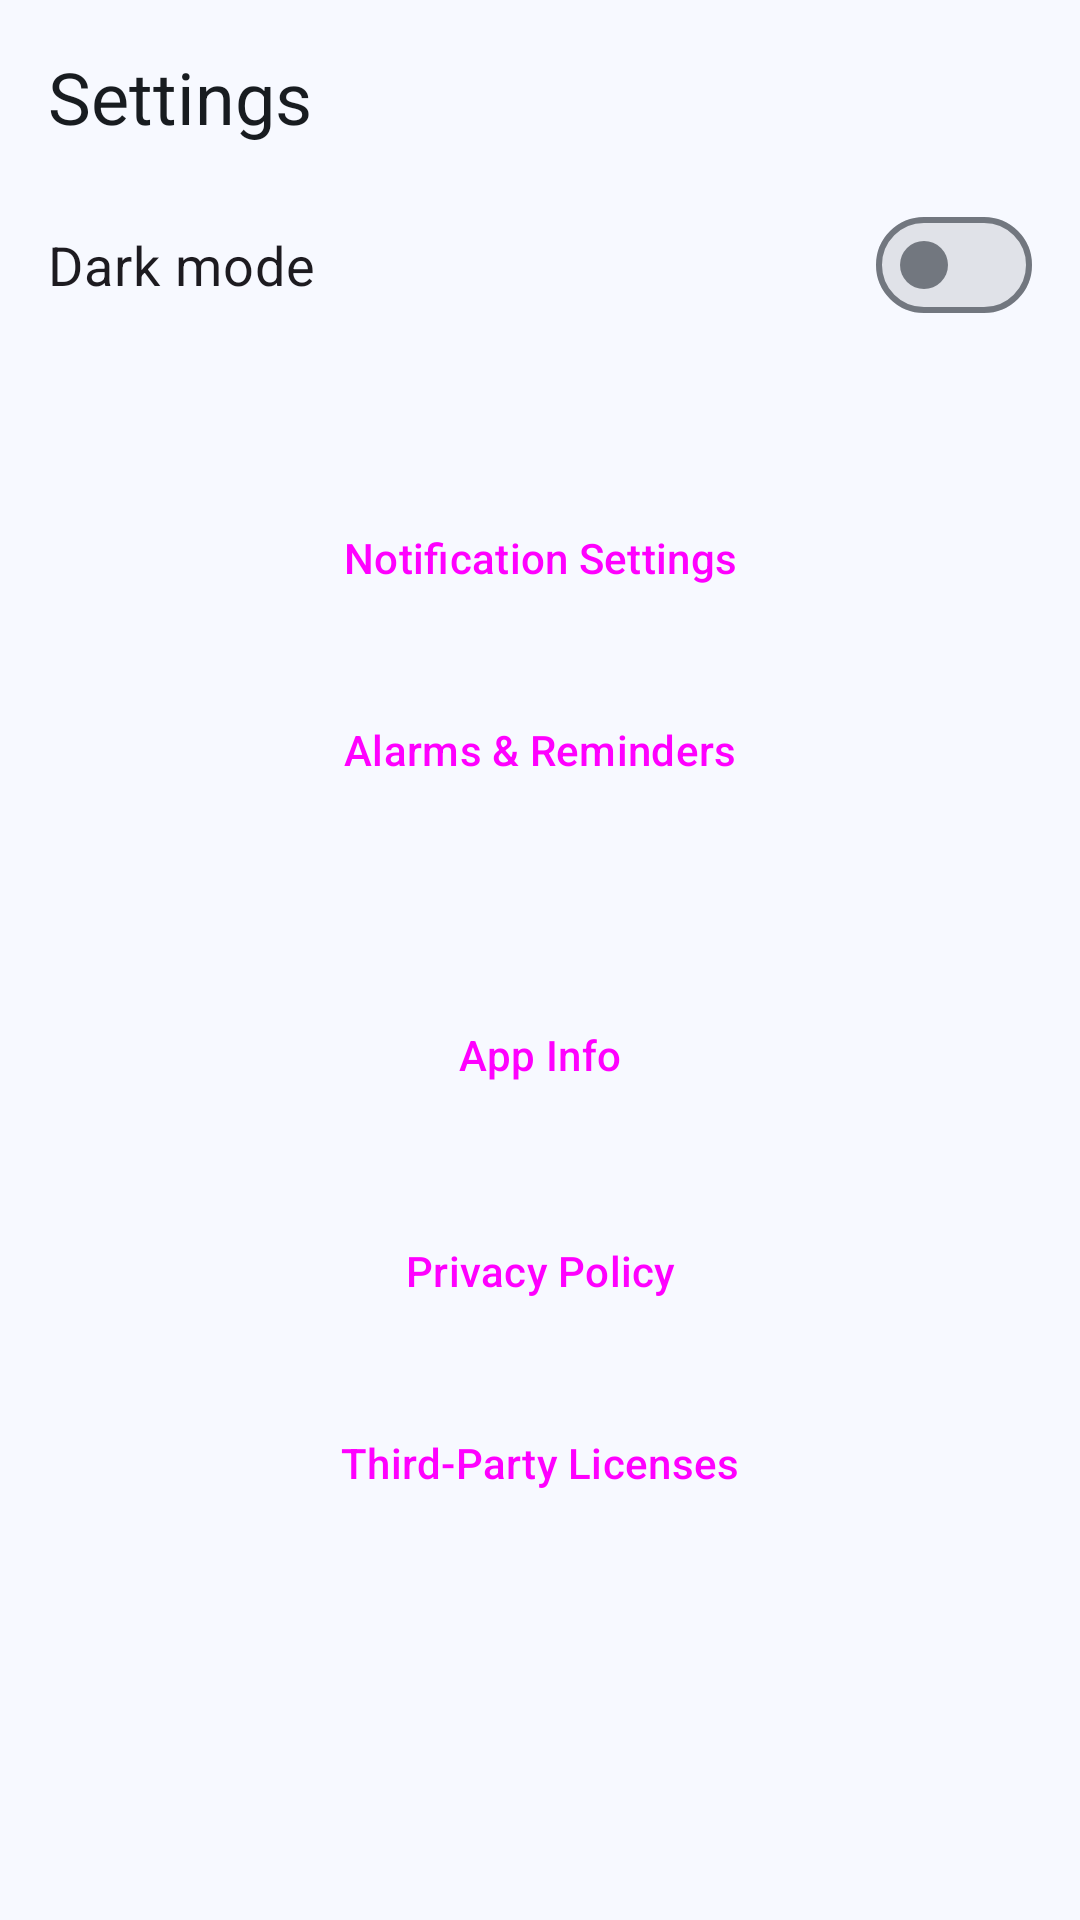

This screen was rendered from an Android layout file. Write that file and the resources it references.
<!-- AndroidManifest.xml: application theme Theme.Vagor -->
<!-- res/layout/fragment_settings.xml -->
<?xml version="1.0" encoding="utf-8"?>
<ScrollView
    xmlns:android="http://schemas.android.com/apk/res/android"
    xmlns:tools="http://schemas.android.com/tools"
    android:layout_width="match_parent"
    android:layout_height="match_parent">

    <LinearLayout
        android:layout_width="match_parent"
        android:layout_height="wrap_content"
        android:orientation="vertical"
        android:padding="16dp">

        <TextView
            android:layout_width="wrap_content"
            android:layout_height="wrap_content"
            android:layout_marginBottom="16dp"
            android:accessibilityHeading="true"
            android:text="@string/settings"
            android:textAppearance="?attr/textAppearanceHeadlineSmall"
            tools:targetApi="28" />

        <com.google.android.material.materialswitch.MaterialSwitch
            android:id="@+id/switchDarkMode"
            android:layout_width="match_parent"
            android:layout_height="wrap_content"
            android:minHeight="48dp"
            android:text="@string/dark_mode"
            android:textSize="18sp" />

        
        <TextView
            android:id="@+id/eventRemindersStatus"
            android:layout_width="match_parent"
            android:layout_height="wrap_content"
            android:layout_marginTop="16dp"
            android:textAppearance="?attr/textAppearanceBodyLarge" />

        
        <Button
            android:id="@+id/buttonNotificationSettings"
            style="@style/Widget.Vagor.Button.Outlined"
            android:layout_width="match_parent"
            android:layout_height="wrap_content"
            android:layout_marginTop="8dp"
            android:text="@string/notification_settings" />

        <Button
            android:id="@+id/buttonAlarmsAndReminders"
            style="@style/Widget.Vagor.Button.Outlined"
            android:layout_width="match_parent"
            android:layout_height="wrap_content"
            android:layout_marginTop="8dp"
            android:text="@string/alarms_and_reminders" />

        
        <TextView
            android:id="@+id/hibernationStatus"
            android:layout_width="match_parent"
            android:layout_height="wrap_content"
            android:layout_marginTop="16dp"
            android:textAppearance="?attr/textAppearanceBodyLarge" />

        <Button
            android:id="@+id/buttonAppInfo"
            style="@style/Widget.Vagor.Button.Outlined"
            android:layout_width="match_parent"
            android:layout_height="wrap_content"
            android:layout_marginTop="8dp"
            android:text="@string/app_info" />

        <Button
            android:id="@+id/buttonPrivacyPolicy"
            style="@style/Widget.Vagor.Button.Outlined"
            android:layout_width="match_parent"
            android:layout_height="wrap_content"
            android:layout_marginTop="16dp"
            android:text="@string/privacy_policy" />

        <Button
            android:id="@+id/buttonThirdPartyLicenses"
            style="@style/Widget.Vagor.Button.Outlined"
            android:layout_width="match_parent"
            android:layout_height="wrap_content"
            android:layout_marginTop="8dp"
            android:text="@string/third_party_licenses" />

        
        <TextView
            android:id="@+id/appVersion"
            android:layout_width="match_parent"
            android:layout_height="wrap_content"
            android:layout_marginTop="16dp"
            android:textAppearance="?attr/textAppearanceBodyMedium" />

    </LinearLayout>

</ScrollView>
<!-- resources referenced by this layout -->
<resources>
  <string name="alarms_and_reminders">Alarms &amp; Reminders</string>
  <string name="app_info">App Info</string>
  <string name="dark_mode">Dark mode</string>
  <string name="notification_settings">Notification Settings</string>
  <string name="privacy_policy">Privacy Policy</string>
  <string name="settings">Settings</string>
  <string name="third_party_licenses">Third-Party Licenses</string>
  <style name="Widget.Vagor.Button.Outlined" parent="Widget.Material3.Button.OutlinedButton">
          <item name="android:minHeight">@dimen/button_height</item>
          <item name="android:insetTop">0dp</item>
          <item name="android:insetBottom">0dp</item>
      </style>
  <style name="Theme.Vagor" parent="Base.Theme.Vagor">
          <item name="materialTimePickerTheme">@style/ThemeOverlay.Vagor.MaterialTimePicker</item>
      </style>
  <dimen name="button_height">56dp</dimen>
  <style name="ThemeOverlay.Vagor.MaterialTimePicker" parent="ThemeOverlay.Material3.MaterialTimePicker">
          <item name="colorTertiaryContainer">?attr/colorPrimary</item>
          <item name="colorOnTertiaryContainer">?attr/colorOnPrimary</item>
      </style>
  <color name="vagor_light_primary">#00639B</color>
  <color name="vagor_light_onPrimary">#FFFFFF</color>
  <color name="vagor_light_primaryContainer">#CEE5FF</color>
  <color name="vagor_light_onPrimaryContainer">#001D33</color>
  <color name="vagor_light_secondary">#51606F</color>
  <color name="vagor_light_onSecondary">#FFFFFF</color>
  <color name="vagor_light_secondaryContainer">#D5E4F7</color>
  <color name="vagor_light_onSecondaryContainer">#0E1D2A</color>
  <color name="vagor_light_tertiary">#68587A</color>
  <color name="vagor_light_onTertiary">#FFFFFF</color>
  <color name="vagor_light_tertiaryContainer">#EFDBFF</color>
  <color name="vagor_light_onTertiaryContainer">#231533</color>
  <color name="vagor_light_error">#BA1A1A</color>
  <color name="vagor_light_onError">#FFFFFF</color>
  <color name="vagor_light_errorContainer">#FFDAD6</color>
  <color name="vagor_light_onErrorContainer">#410002</color>
  <color name="vagor_light_background">#F7F9FF</color>
  <color name="vagor_light_onBackground">#181C20</color>
  <color name="vagor_light_surface">#F7F9FF</color>
  <color name="vagor_light_onSurface">#181C20</color>
  <color name="vagor_light_surfaceVariant">#DEE3EB</color>
  <color name="vagor_light_onSurfaceVariant">#42474E</color>
  <color name="vagor_light_outline">#72777F</color>
  <color name="vagor_light_outlineVariant">#C2C7CF</color>
  <color name="vagor_light_inverseSurface">#2D3135</color>
  <color name="vagor_light_inverseOnSurface">#EFF1F6</color>
  <color name="vagor_light_inversePrimary">#97CBFF</color>
  <color name="vagor_light_surfaceDim">#D8DAE0</color>
  <color name="vagor_light_surfaceBright">#F7F9FF</color>
  <color name="vagor_light_surfaceContainerLowest">#FFFFFF</color>
  <color name="vagor_light_surfaceContainerLow">#F1F3F9</color>
  <color name="vagor_light_surfaceContainer">#ECEEF3</color>
  <color name="vagor_light_surfaceContainerHigh">#E6E8EE</color>
  <color name="vagor_light_surfaceContainerHighest">#E0E2E8</color>
</resources>
